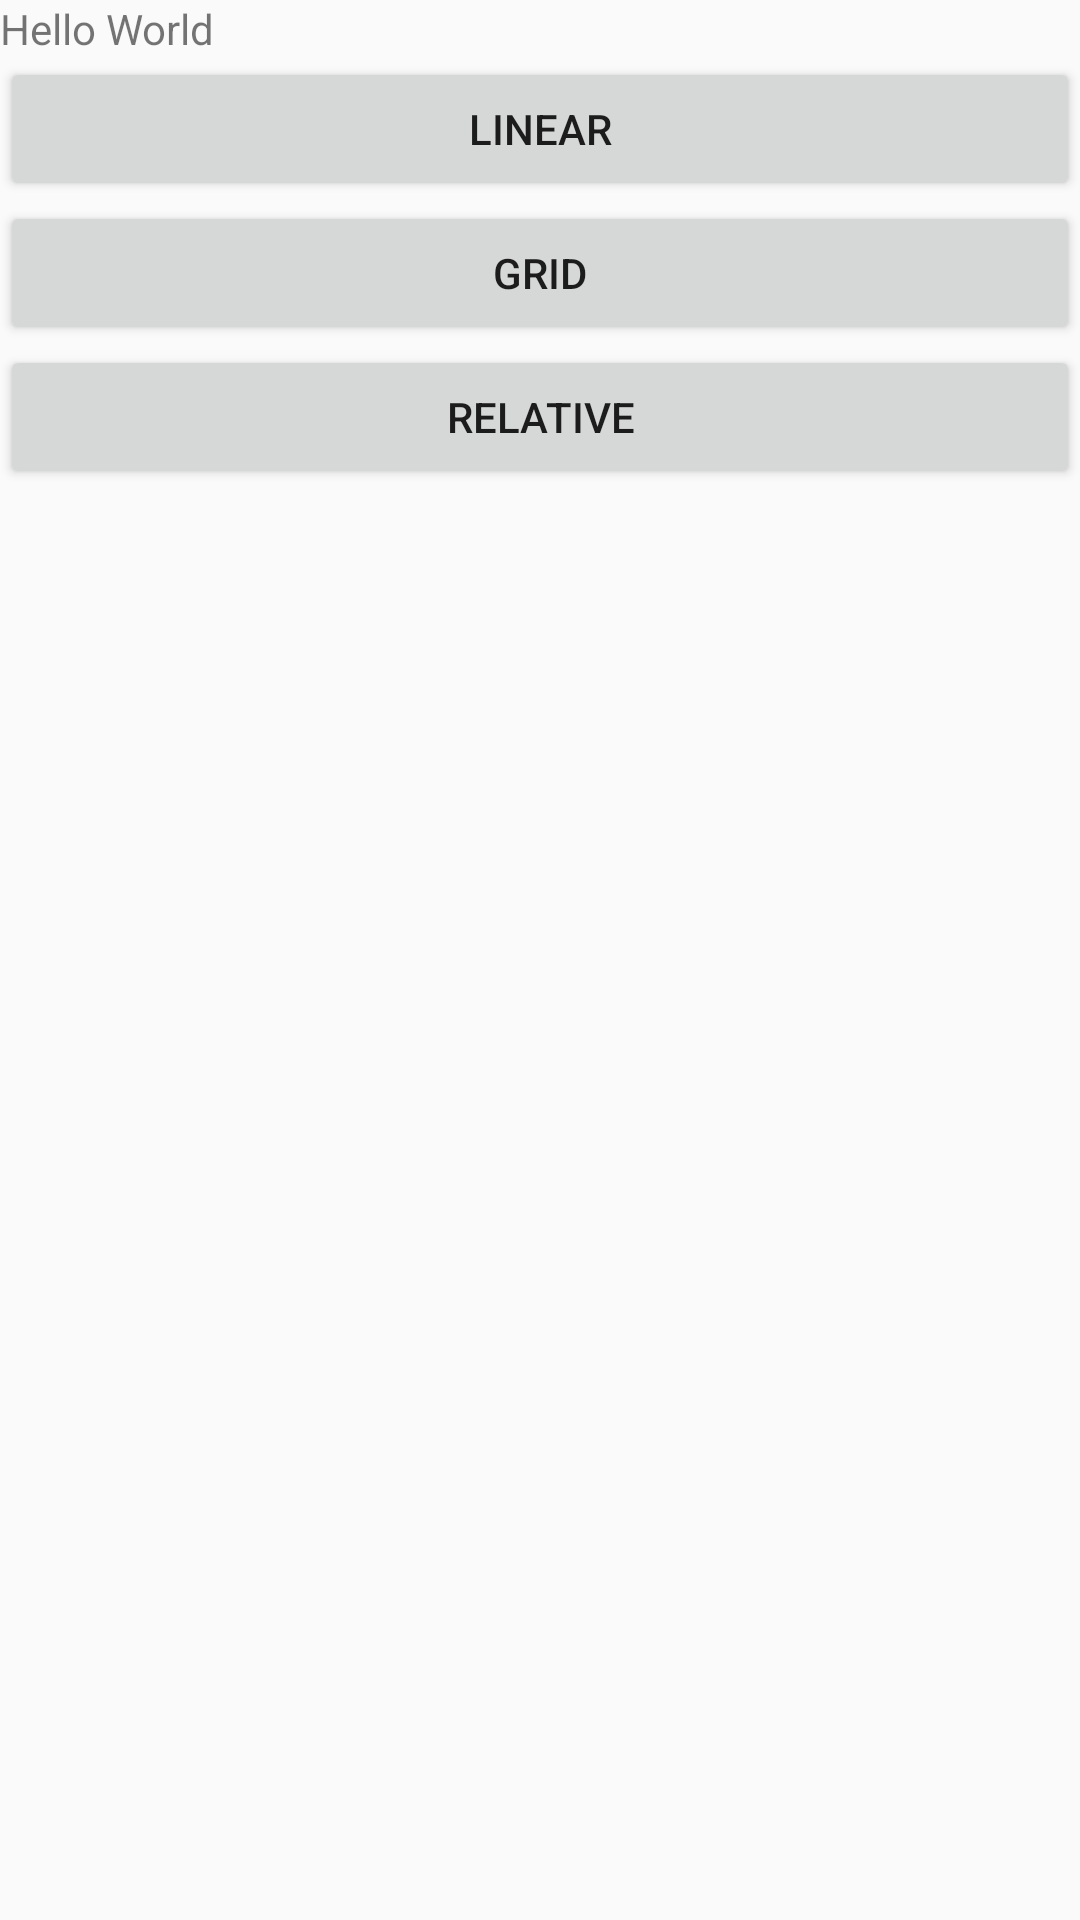

Here is an Android app screen rendered from its layout file. Give the layout XML and the strings, colors and styles it references.
<!-- AndroidManifest.xml: application theme AppTheme -->
<!-- res/layout/activity_main.xml -->
<?xml version="1.0" encoding="utf-8"?>
<LinearLayout
        xmlns:android="http://schemas.android.com/apk/res/android"
        xmlns:tools="http://schemas.android.com/tools"
        xmlns:app="http://schemas.android.com/apk/res-auto"
        android:layout_width="match_parent"
        android:layout_height="match_parent"
        android:orientation="vertical"
        tools:context=".MainActivity">

    <TextView
            android:layout_width="wrap_content"
            android:layout_height="wrap_content"
            android:text="@string/hello_message"
            app:layout_constraintBottom_toBottomOf="parent"
            app:layout_constraintLeft_toLeftOf="parent"
            app:layout_constraintRight_toRightOf="parent"
            app:layout_constraintTop_toTopOf="parent"/>
    <Button
            android:text="Linear"
            android:layout_width="match_parent"
            android:layout_height="wrap_content" android:id="@+id/button321" android:onClick="linearClick"/>
    <Button
            android:text="Grid"
            android:layout_width="match_parent"
            android:layout_height="wrap_content" android:id="@+id/gridButton" android:onClick="gridClick"/>
    <Button
            android:text="Relative"
            android:layout_width="match_parent"
            android:layout_height="wrap_content" android:id="@+id/relativeButton" android:onClick="relativeClick"/>

</LinearLayout>
<!-- resources referenced by this layout -->
<resources>
  <string name="hello_message">Hello World</string>
  <style name="AppTheme" parent="Theme.AppCompat.Light.DarkActionBar">
          
          <item name="colorPrimary">@color/colorPrimary</item>
          <item name="colorPrimaryDark">@color/colorPrimaryDark</item>
          <item name="colorAccent">@color/colorAccent</item>
  
      </style>
  <!-- not gathered from this repository: default colours our renderer supplied (Android Studio template values) -->
  <color name="colorPrimary">#FF6200EE</color>
  <color name="colorPrimaryDark">#FF3700B3</color>
  <color name="colorAccent">#FF03DAC5</color>
</resources>
